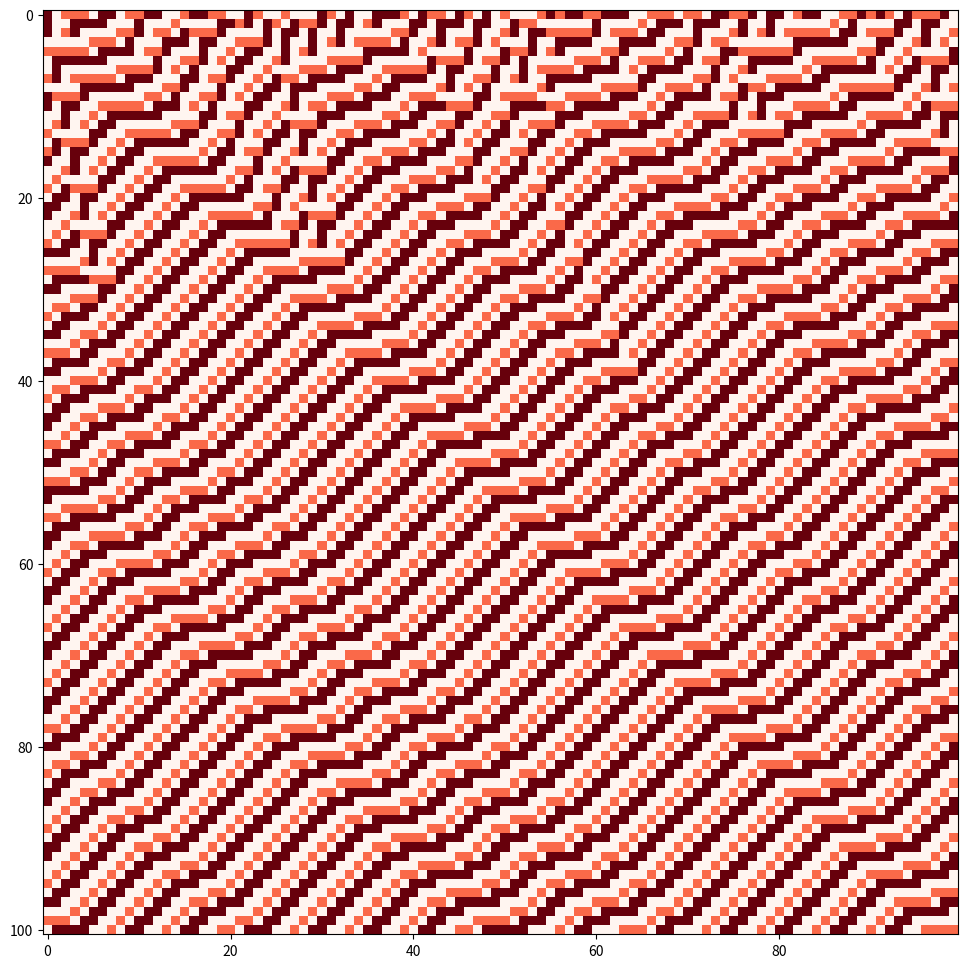

Reproduce this figure in Python.
import random
from matplotlib import pyplot as plt

# Input the rule number, length of initial condition, and number of timesteps
rule_number = 235
length = 100
time = 100

# Create list of neighborhood tuples in lexicographical order. There are nine possible neighborhoods.
neighborhoods = [(0,0), (0,1), (0, 2), (1, 0), (1, 1), (1,2), (2,0), (2,1), (2,2)]

def initialize(length):

    """
    For a specified length, a list containing random states (which can be 0, 1, or 2) is generated. Error raised if the input
    length is negative or not an integer.
    """

    if not isinstance(length, int) or length < 0:
        raise ValueError("Length must be a positive integer")
    return [random.randint(0,2) for _ in range(length)]


def lookup(rule_number):

    """
    Convert rule number (in base 10) to ternary and pad with zeros if it has fewer than 9 digits. Order should be reversed.
    Since 3^9 = 19683, the possible rule numbers are 0, 1, 2, 3, ... , 19682. In ternary the rule number has at most 9 digits.
    Works by repeatedly finding the quotient and remainder after dividing by 3, with the remainder corresponding to one of the digits 0,1,2,
    which is then added to a string.
    """

    if not isinstance(rule_number, int) or rule_number < 0 or rule_number > 19682:
        raise ValueError("rule_number must be an integer between 0 and 19682 (inclusive)")

    digits = '012'
    n = rule_number
    ternary = ''

    while n!=0:
        n, i = divmod(n,3) # gives quotient and remainder after dividing by 3
        ternary = ternary + digits[i]

    if len(ternary) != 9:
        padding = 9 - len(ternary)
        ternary = ternary + '0'*padding

    return dict(zip(neighborhoods, map(int, ternary)))


initial_condition = initialize(length)
lookup_table = lookup(rule_number)

class ECA(object):
    '''
    ECA: Elementary cellular automata
    '''
    def __init__(self, rule_number, initial_condition):
        '''
        For the given rule number, create lookup table, set initial condition, initialize spacetime field.
        '''

        for i in initial_condition:
            if i not in [0,1,2]:
                raise ValueError("The initial condition must be a list containing 0's, 1's and 2's only")

        self.lookup_table = lookup(rule_number)
        self.initial = initial_condition
        self.spacetime = [initial_condition]
        self.current_config = initial_condition.copy()
        self._length = len(initial_condition)

    def evolve(self, time_steps):
        '''
        Evolves the cellular automata for a specified number of timesteps.
        '''
        if time_steps < 0:
            raise ValueError("Number of timesteps must be a non-negative integer")
        try:
            time_steps = int(time_steps)
        except ValueError:
            raise ValueError("Number of timesteps must be a non-negative integer")

        for _ in range(time_steps):
            new_config = []
            for i in range(self._length):

                neighborhood = (self.current_config[(i-1)%length], self.current_config[i]) # apply periodic boundary condition
                new_config.append(self.lookup_table[neighborhood])

            self.current_config = new_config
            self.spacetime.append(new_config)

# Evolve the CA for 'time' timesteps, with rule number and initial condition as previously specified
config = ECA(rule_number, initial_condition)
config.evolve(time)
field = config.spacetime

# Plot the spacetime field diagram. 0=white, 1=light, 2=darkest
plt.figure(figsize=(12,12))
plt.imshow(field, cmap=plt.cm.Reds, interpolation='nearest')

plt.savefig('3_state_CA_ouput.jpg')

plt.show()
